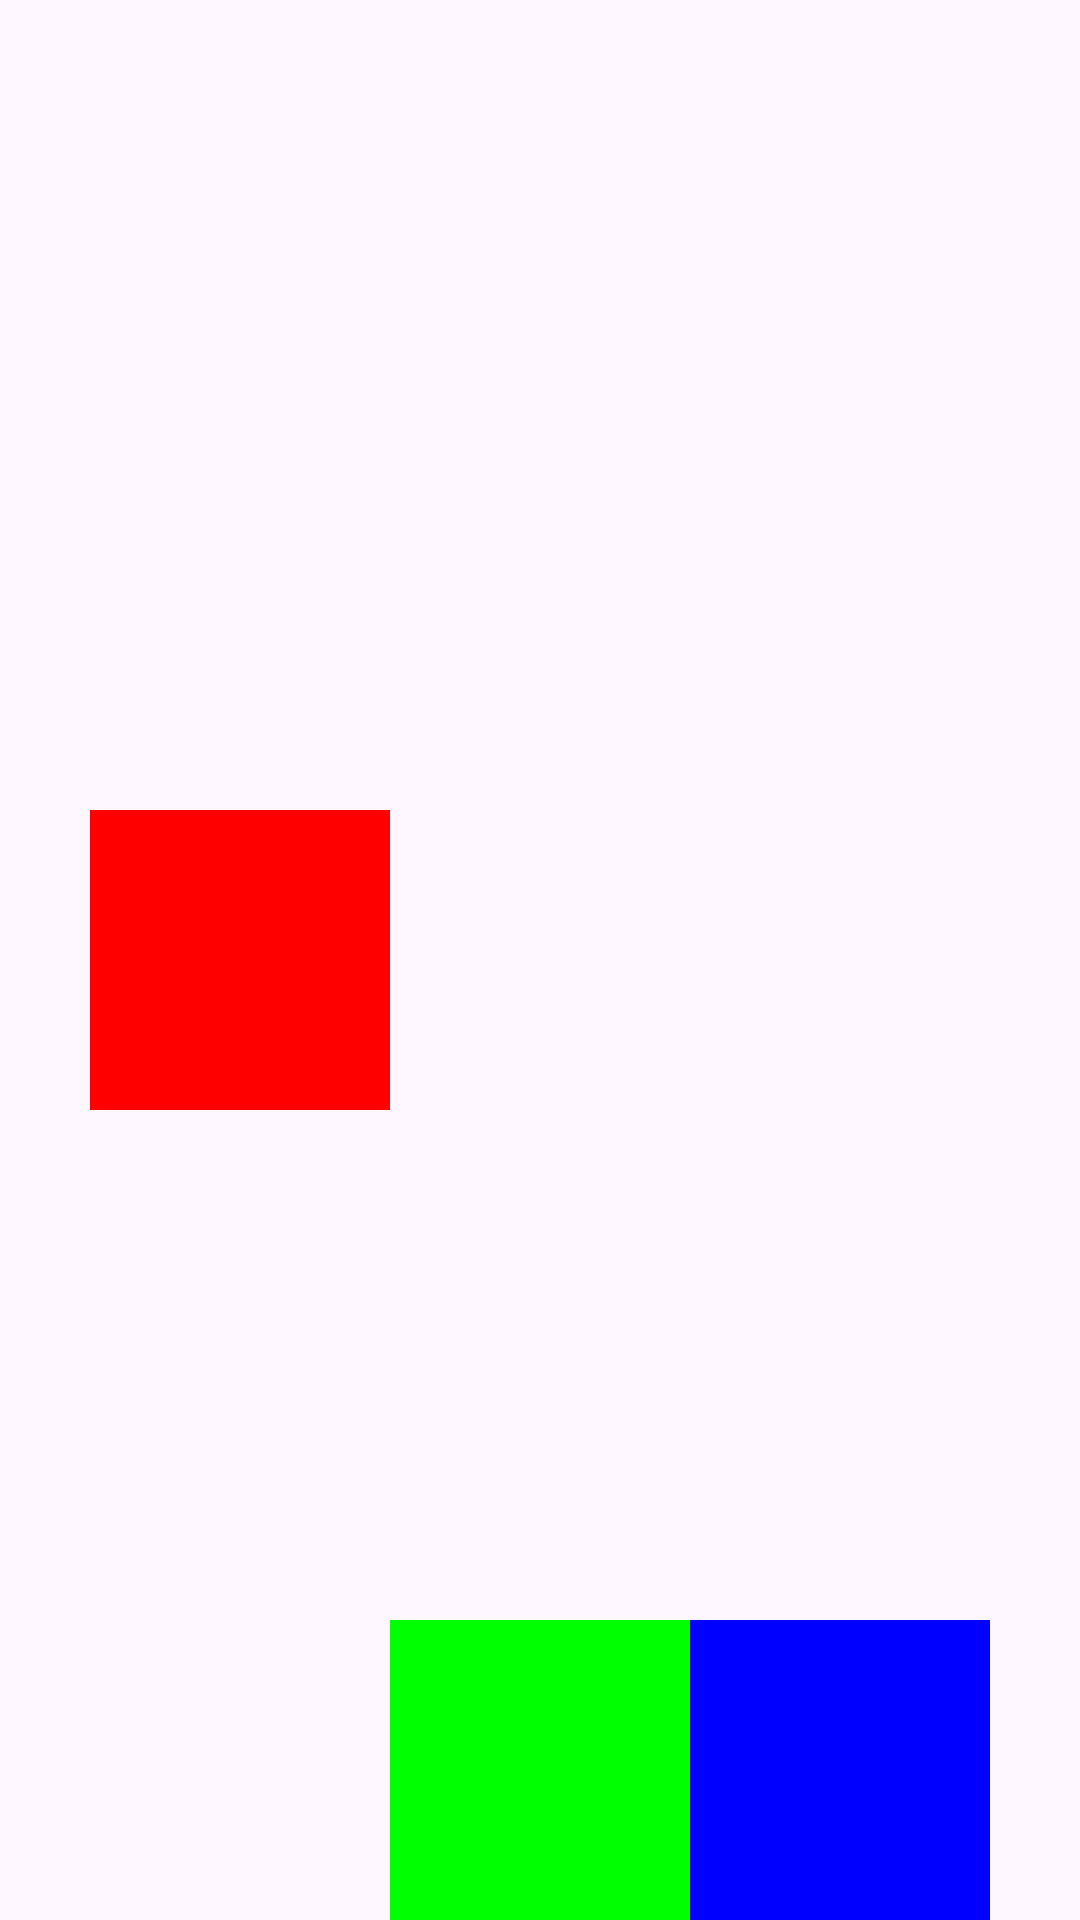

Write the Android layout XML for this screen, with the resource values it uses.
<!-- AndroidManifest.xml: application theme Theme.Todoapp -->
<!-- res/layout/activity_linear_layout_gravity_demo.xml -->
<?xml version="1.0" encoding="utf-8"?>
<LinearLayout xmlns:android="http://schemas.android.com/apk/res/android"
    xmlns:app="http://schemas.android.com/apk/res-auto"
    xmlns:tools="http://schemas.android.com/tools"
    android:id="@+id/main"
    android:layout_width="match_parent"
    android:layout_height="match_parent"
    android:orientation="horizontal"
    android:gravity="bottom|center"
    tools:context=".demo.layoutDemo.LinearLayoutDemoActivity">

    <View
        android:layout_gravity="center|start"
        android:layout_width="100dp"
        android:layout_height="100dp"
        android:background="#ff0000"/>

    <View
        android:layout_width="100dp"
        android:layout_height="100dp"
        android:background="#00ff00"/>

    <View
        android:layout_width="100dp"
        android:layout_height="100dp"
        android:background="#0000ff"/>
    
</LinearLayout>
<!-- resources referenced by this layout -->
<resources>
  <style name="Theme.Todoapp" parent="Base.Theme.Todoapp" />
  <style name="Base.Theme.Todoapp" parent="Theme.Material3.DayNight.NoActionBar">
          
          
      </style>
</resources>
